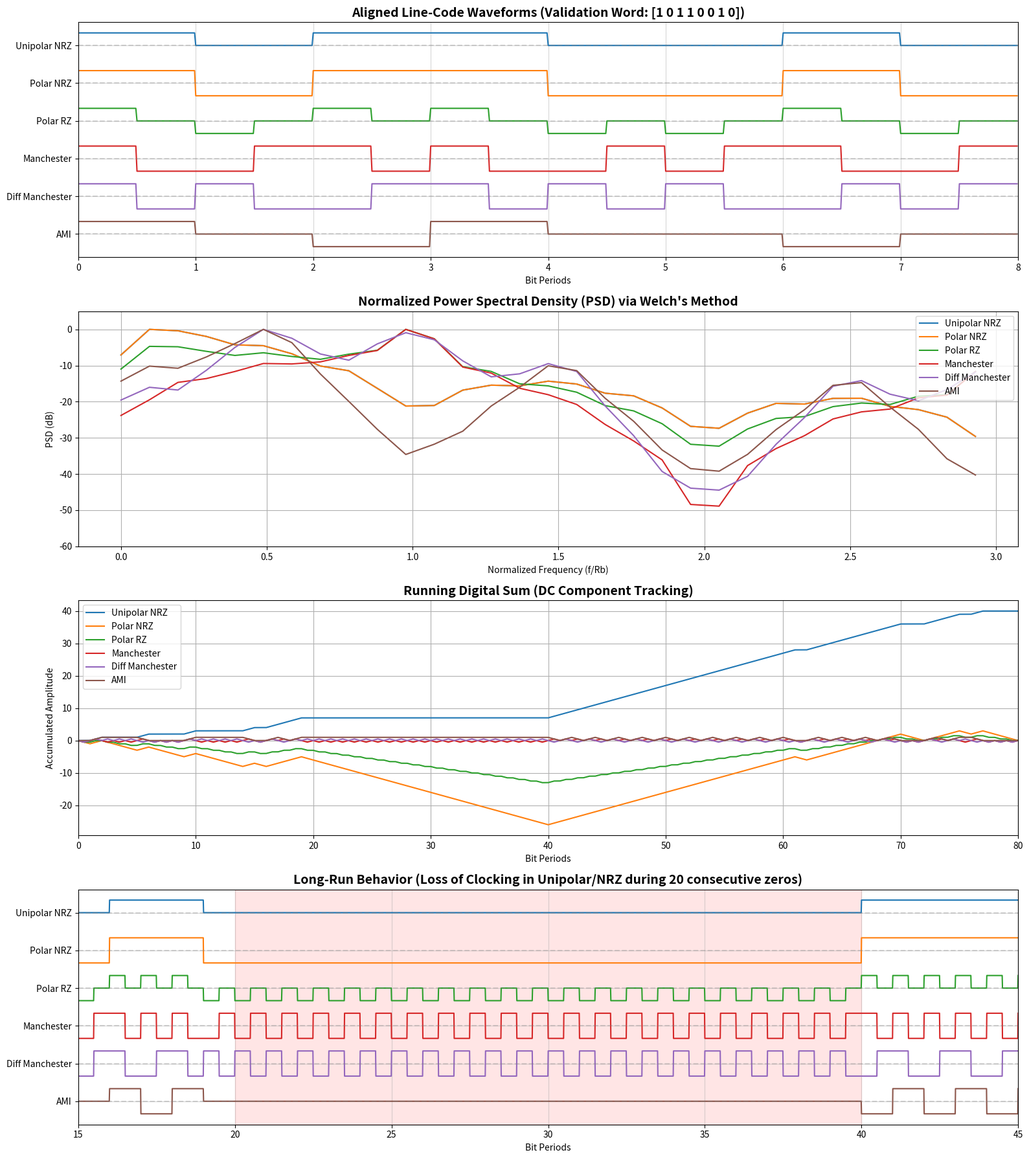

Write the Python code that produced this figure.
import numpy as np
import matplotlib.pyplot as plt
from scipy.signal import welch

# ==========================================
# 1. Line Coding Encoder Functions
# ==========================================
def encode_line_codes(bits, spb=100):
    """
    Generates waveforms for 6 line codes given a bit sequence.
    spb: samples per bit
    """
    t = np.linspace(0, len(bits), len(bits) * spb, endpoint=False)

    # Initialize signal arrays
    signals = {
        'Unipolar NRZ': np.zeros(len(t)),
        'Polar NRZ': np.zeros(len(t)),
        'Polar RZ': np.zeros(len(t)),
        'Manchester': np.zeros(len(t)),
        'Diff Manchester': np.zeros(len(t)),
        'AMI': np.zeros(len(t))
    }

    # State variables for differential and AMI
    last_level_diff = 1
    last_level_ami = -1

    for i, b in enumerate(bits):
        start, mid, end = i * spb, i * spb + spb // 2, (i + 1) * spb

        # 1. Unipolar NRZ (1 = +V, 0 = 0)
        signals['Unipolar NRZ'][start:end] = 1 if b == 1 else 0

        # 2. Polar NRZ (1 = +V, 0 = -V)
        signals['Polar NRZ'][start:end] = 1 if b == 1 else -1

        # 3. Polar RZ (1 = +V then 0, 0 = -V then 0)
        signals['Polar RZ'][start:mid] = 1 if b == 1 else -1
        signals['Polar RZ'][mid:end] = 0

        # 4. Manchester (IEEE: 1 = High-to-Low, 0 = Low-to-High)
        if b == 1:
            signals['Manchester'][start:mid] = 1
            signals['Manchester'][mid:end] = -1
        else:
            signals['Manchester'][start:mid] = -1
            signals['Manchester'][mid:end] = 1

        # 5. Differential Manchester
        # 0 = transition at start, 1 = no transition at start. Always transition in middle.
        if b == 0:
            level1 = -last_level_diff
        else:
            level1 = last_level_diff

        level2 = -level1
        signals['Diff Manchester'][start:mid] = level1
        signals['Diff Manchester'][mid:end] = level2
        last_level_diff = level2

        # 6. AMI (Alternate Mark Inversion: 0 = 0, 1 = alternating +/-)
        if b == 0:
            signals['AMI'][start:end] = 0
        else:
            last_level_ami = -last_level_ami
            signals['AMI'][start:end] = last_level_ami

    return t, signals

# ==========================================
# 2. Setup Bit Sequences
# ==========================================
# Mandatory validation: Specified eight-bit word to compare transitions
val_bits = np.array([1, 0, 1, 1, 0, 0, 1, 0])

# Long-run behavior test: Random bits + long runs of 0s and 1s + Random
np.random.seed(42)
long_run_bits = np.concatenate([
    np.random.randint(0, 2, 20),
    np.zeros(20, dtype=int), # Long run of 0s
    np.ones(20, dtype=int),  # Long run of 1s
    np.random.randint(0, 2, 20)
])

# Generate signals
spb = 100 # Samples per bit
t_val, sigs_val = encode_line_codes(val_bits, spb)
t_long, sigs_long = encode_line_codes(long_run_bits, spb)

# ==========================================
# 3. Visualizations
# ==========================================
fig = plt.figure(figsize=(16, 18))

# --- Plot 1: Aligned Line-Code Waveforms (Mandatory Validation) ---
ax1 = fig.add_subplot(4, 1, 1)
offset = 0
for name in sigs_val.keys():
    ax1.plot(t_val, sigs_val[name] + offset, label=name)
    ax1.axhline(offset, color='gray', linestyle='--', alpha=0.3)
    offset -= 3 # Stagger plots vertically

ax1.set_title(f'Aligned Line-Code Waveforms (Validation Word: {val_bits})', fontsize=14, fontweight='bold')
ax1.set_xlabel('Bit Periods')
ax1.set_yticks(np.arange(0, -18, -3))
ax1.set_yticklabels(list(sigs_val.keys()))
ax1.grid(True, alpha=0.5)
ax1.set_xlim(0, len(val_bits))

# --- Plot 2: Normalized PSD in dB (Using Welch's Method) ---
ax2 = fig.add_subplot(4, 1, 2)
for name, sig in sigs_long.items():
    # Welch's method estimation
    f, Pxx = welch(sig, fs=spb, nperseg=1024, scaling='density')

    # Normalize PSD to dB
    Pxx_norm_dB = 10 * np.log10(Pxx / np.max(Pxx))

    # Plot only the relevant frequency band (up to 3x bit rate)
    valid_idx = f <= 3
    ax2.plot(f[valid_idx], Pxx_norm_dB[valid_idx], label=name)

ax2.set_title('Normalized Power Spectral Density (PSD) via Welch\'s Method', fontsize=14, fontweight='bold')
ax2.set_xlabel('Normalized Frequency (f/Rb)')
ax2.set_ylabel('PSD (dB)')
ax2.legend(loc='upper right')
ax2.grid(True)
ax2.set_ylim(-60, 5)

# --- Plot 3: Running Digital Sum (RDS) ---
ax3 = fig.add_subplot(4, 1, 3)
for name, sig in sigs_long.items():
    # Integrate over the signal and normalize by samples per bit to get discrete RDS
    rds = np.cumsum(sig) / spb
    ax3.plot(t_long, rds, label=name)

ax3.set_title('Running Digital Sum (DC Component Tracking)', fontsize=14, fontweight='bold')
ax3.set_xlabel('Bit Periods')
ax3.set_ylabel('Accumulated Amplitude')
ax3.legend(loc='upper left')
ax3.grid(True)
ax3.set_xlim(0, len(long_run_bits))

# --- Plot 4: Long-Run Behavior ---
# Show a slice of the long-run signal focusing on the transition into 20 zeros
ax4 = fig.add_subplot(4, 1, 4)
focus_start, focus_end = 15, 45 # Zoom in on the transition to the 20-zero block
t_zoom = t_long[(t_long >= focus_start) & (t_long <= focus_end)]

offset = 0
for name in sigs_long.keys():
    sig_zoom = sigs_long[name][(t_long >= focus_start) & (t_long <= focus_end)]
    ax4.plot(t_zoom, sig_zoom + offset, label=name)
    ax4.axhline(offset, color='gray', linestyle='--', alpha=0.3)
    offset -= 3

ax4.set_title('Long-Run Behavior (Loss of Clocking in Unipolar/NRZ during 20 consecutive zeros)', fontsize=14, fontweight='bold')
ax4.set_xlabel('Bit Periods')
ax4.set_yticks(np.arange(0, -18, -3))
ax4.set_yticklabels(list(sigs_long.keys()))
ax4.grid(True, alpha=0.5)
ax4.set_xlim(focus_start, focus_end)
# Highlight the zero block
ax4.axvspan(20, 40, color='red', alpha=0.1, label='Long run of 0s')

plt.tight_layout()
plt.show()

# ==========================================
# 4. Observation and Interpretation Output
# ==========================================
def print_theoretical_comparison():
    print("=== Observation and Theory Comparison ===\n")
    print("1. DC Component (Running Digital Sum):")
    print("- Theory: Unipolar and Polar NRZ suffer from DC wander. AMI, Manchester, and Diff Manchester have zero DC component.")
    print("- Observation: The RDS plot confirms that Unipolar/Polar NRZ drift continuously during long identical runs, while Manchester and AMI bound the RDS to zero.\n")

    print("2. Bandwidth (PSD):")
    print("- Theory: NRZ codes concentrate power at low frequencies. RZ and Manchester shift power to higher frequencies (wider bandwidth).")
    print("- Observation: The PSD plot shows Manchester/Diff Manchester peaking at f = 0.75 Rb with a null at DC. NRZ peaks at DC (f=0).\n")

    print("3. Self-Clocking Capability (Long-run behavior):")
    print("- Theory: NRZ and AMI lose clocking over long runs of zeros. Manchester guarantees a transition every bit.")
    print("- Observation: In the 'Long-Run Behavior' plot (red shaded area), Unipolar and AMI flatline during the 20 consecutive zeros, meaning clock synchronization would be lost. Manchester and Diff Manchester continue to toggle, preserving self-clocking.")

print_theoretical_comparison()
